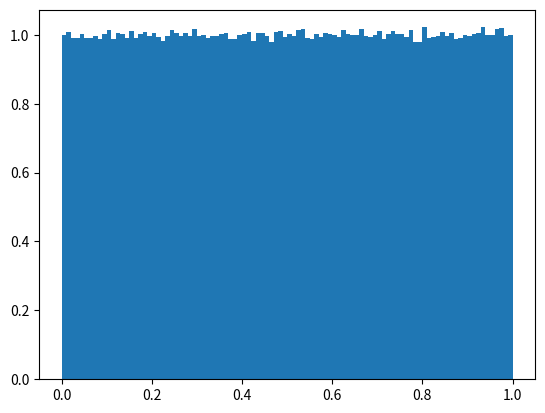

Write the Python code that produced this figure.
import numpy as np
import matplotlib.pyplot as plt

# Define the function to be integrated
def f(x):
    return x**0.5/(np.exp(x) + 1)

# Sample N random numbers and evaluate the sum in the formula for the integral
N = 1_000_000
z = np.random.rand(N)
I = 2/N * np.sum(1/(np.exp(z**2) + 1))
print(I)  # Outputs

# Plot the histogram of the random numbers
plt.hist(z, bins=100, density=True)
plt.show()

# Repeat the Monte Carlo integration process multiple times
results = []
for i in range(10):
    z = np.random.rand(N)
    I = 2/N * np.sum(1/(np.exp(z**2) + 1))
    results.append(I)
print(results)